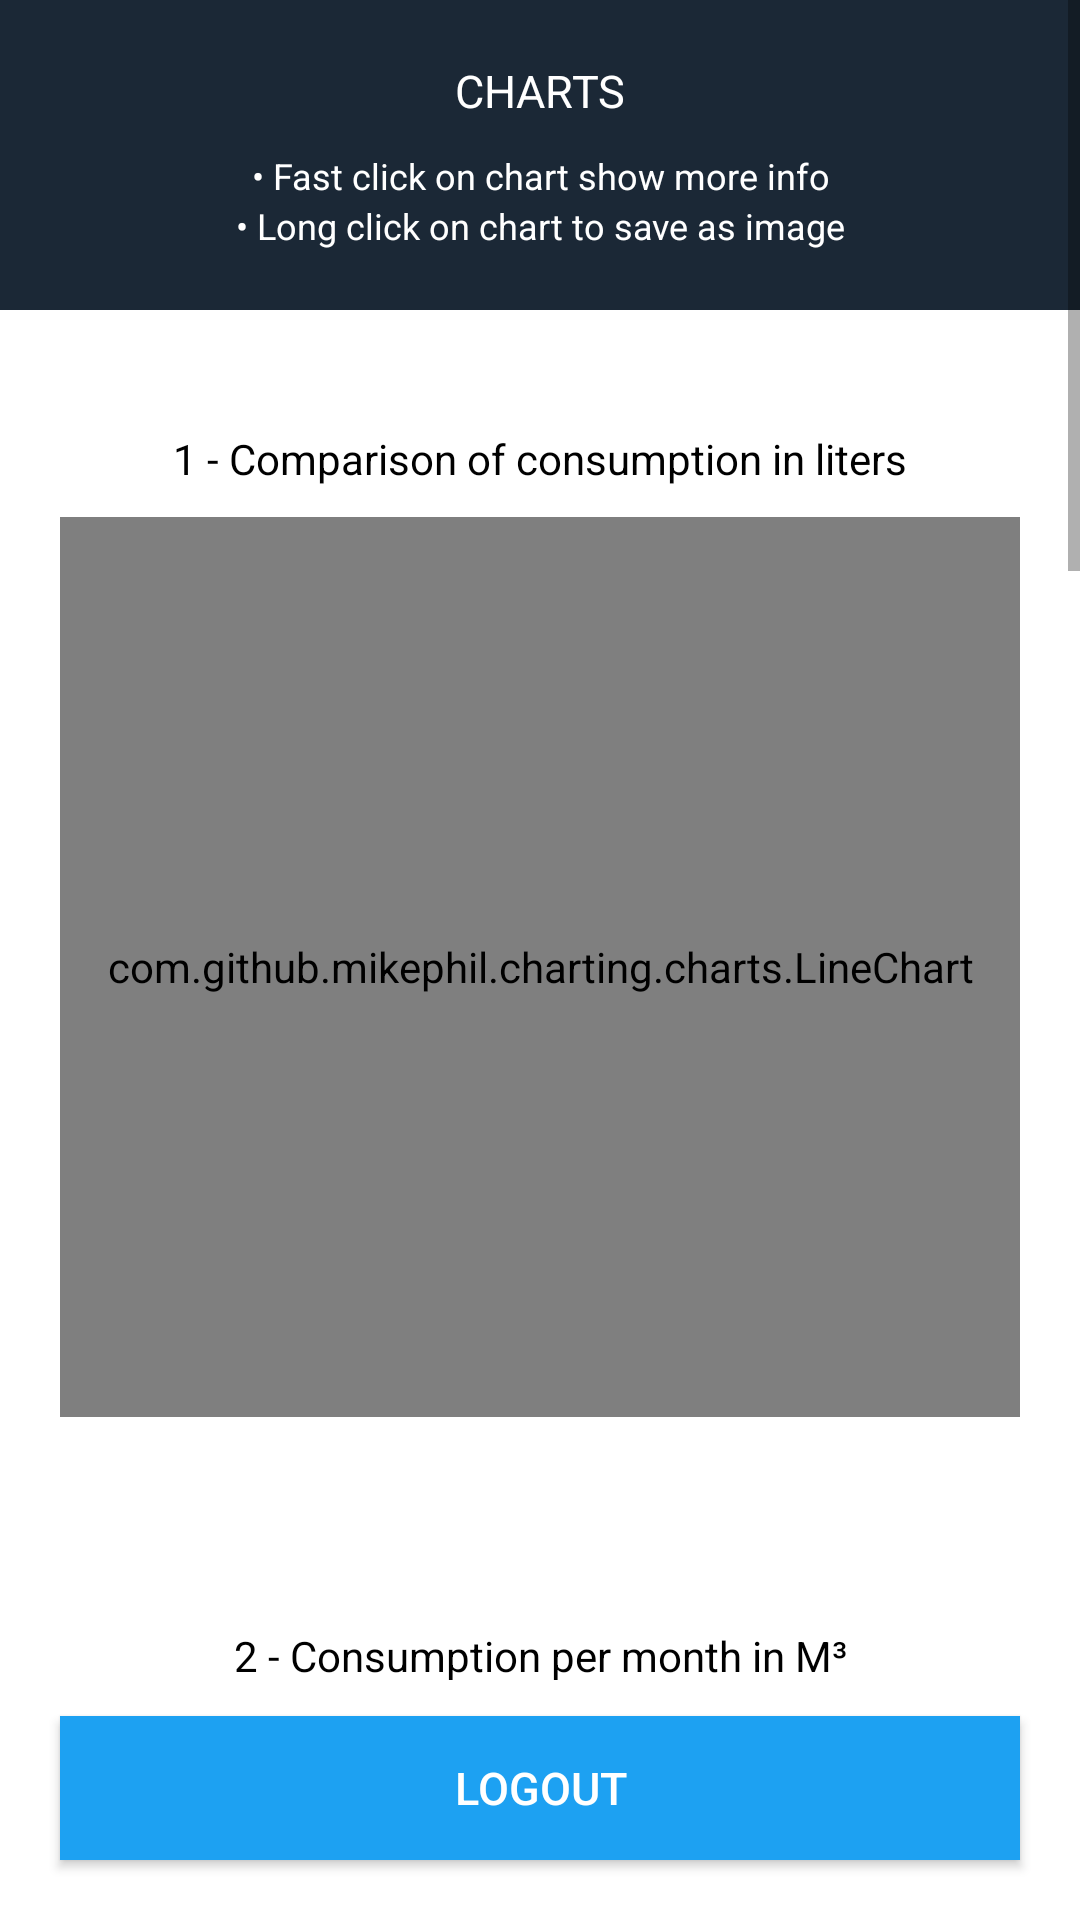

The Android layout XML behind this screen, and the referenced resources:
<!-- AndroidManifest.xml: application theme AppTheme -->
<!-- res/layout/activity_chart.xml -->
<?xml version="1.0" encoding="utf-8"?>
<RelativeLayout xmlns:android="http://schemas.android.com/apk/res/android"
    xmlns:tools="http://schemas.android.com/tools"
    android:layout_width="fill_parent"
    android:layout_height="fill_parent"
    android:background="@color/bg_main"
    tools:context=".activity.ChartActivity">

    <ScrollView
        android:layout_width="match_parent"
        android:layout_height="match_parent"
        android:layout_marginBottom="80dp">

        <RelativeLayout
            android:layout_width="fill_parent"
            android:layout_height="wrap_content"
            android:orientation="vertical">

            <LinearLayout
                android:id="@+id/linearLayout"
                android:layout_width="fill_parent"
                android:layout_height="wrap_content"
                android:background="#1b2836"
                android:orientation="vertical"
                android:padding="20dp">

                <TextView
                    android:layout_width="fill_parent"
                    android:layout_height="wrap_content"
                    android:gravity="center"
                    android:text="@string/charts"
                    android:textAllCaps="true"
                    android:textColor="@color/white"
                    android:textSize="15sp" />

                <TextView
                    android:layout_width="match_parent"
                    android:layout_height="match_parent"
                    android:layout_marginBottom="10dp"
                    android:layout_marginTop="10dp"
                    android:gravity="center"
                    android:text="@string/img_txt_01"
                    android:textColor="#FFF"
                    android:textSize="12sp" />

                <TextView
                    android:layout_width="match_parent"
                    android:layout_height="match_parent"
                    android:layout_marginTop="-10dp"
                    android:gravity="center"
                    android:text="@string/img_txt_02"
                    android:textColor="#FFF"
                    android:textSize="12sp" />

            </LinearLayout>


            <LinearLayout
                android:layout_width="fill_parent"
                android:layout_height="wrap_content"
                android:layout_below="@id/linearLayout"
                android:gravity="center"
                android:orientation="vertical"
                android:padding="20dp">

                <TextView
                    android:layout_width="match_parent"
                    android:layout_height="match_parent"
                    android:layout_marginTop="20dp"
                    android:gravity="center"
                    android:text="@string/chart_01_line_desc"
                    android:textColor="@android:color/black" />

                <com.github.mikephil.charting.charts.LineChart
                    android:id="@+id/LineChart"
                    android:layout_width="match_parent"
                    android:layout_height="300dp"
                    android:layout_marginTop="10dp" />

                <TextView
                    android:layout_width="match_parent"
                    android:layout_height="match_parent"
                    android:layout_marginTop="70dp"
                    android:gravity="center"
                    android:text="@string/chart_02_bar_desc"
                    android:textColor="@android:color/black" />

                <com.github.mikephil.charting.charts.BarChart
                    android:id="@+id/BarChart"
                    android:layout_width="match_parent"
                    android:layout_height="300dp"
                    android:layout_marginTop="10dp" />

                <TextView
                    android:layout_width="match_parent"
                    android:layout_height="match_parent"
                    android:layout_marginTop="70dp"
                    android:gravity="center"
                    android:text="@string/chart_03_pie_desc"
                    android:textColor="@android:color/black" />

                <com.github.mikephil.charting.charts.PieChart
                    android:id="@+id/PieChart"
                    android:layout_width="match_parent"
                    android:layout_height="300dp"
                    android:layout_marginTop="0dp" />

                <TextView
                    android:layout_width="match_parent"
                    android:layout_height="match_parent"
                    android:layout_marginTop="0dp"
                    android:gravity="center"
                    android:text="@string/chart_03_pie_txt_bottom"
                    android:textColor="@android:color/black" />

                <TextView
                    android:layout_width="match_parent"
                    android:layout_height="match_parent"
                    android:layout_marginTop="70dp"
                    android:gravity="center"
                    android:text="@string/chart_04_neg_pos_desc"
                    android:textColor="@android:color/black" />

                <com.github.mikephil.charting.charts.BarChart
                    android:id="@+id/NegativePositive"
                    android:layout_width="465dp"
                    android:layout_height="250dp"
                    android:layout_marginTop="10dp" />

            </LinearLayout>

        </RelativeLayout>

    </ScrollView>

    <Button
        android:id="@+id/btnLogout"
        android:layout_width="fill_parent"
        android:layout_height="wrap_content"
        android:layout_alignParentBottom="true"
        android:layout_margin="20dp"
        android:background="@color/btn_logout_bg"
        android:text="@string/btn_logout"
        android:textColor="@color/white"
        android:textSize="15sp" />

</RelativeLayout>
<!-- resources referenced by this layout -->
<resources>
  <color name="bg_main">#ffffff</color>
  <color name="btn_logout_bg">#1da1f2</color>
  <color name="white">#ffffff</color>
  <string name="btn_logout">LOGOUT</string>
  <string name="chart_01_line_desc">1 - Comparison of consumption in liters</string>
  <string name="chart_02_bar_desc">2 - Consumption per month in M³</string>
  <string name="chart_03_pie_desc">3 - Consumption per month in annual %</string>
  <string name="chart_03_pie_txt_bottom">Click on the chart to shows in M³</string>
  <string name="chart_04_neg_pos_desc">4 - Difference per month for the last two years in M³</string>
  <string name="charts">Charts</string>
  <string name="img_txt_01">• Fast click on chart show more info</string>
  <string name="img_txt_02">• Long click on chart to save as image</string>
  <style name="AppTheme" parent="Theme.AppCompat.Light.DarkActionBar">
          
          <item name="colorPrimary">@color/colorPrimary</item>
          <item name="colorPrimaryDark">@color/colorPrimaryDark</item>
          <item name="colorAccent">@color/colorAccent</item>
  
          // To remove action bar and title
          <item name="windowActionBar">false</item>
          <item name="windowNoTitle">true</item>
      </style>
  <color name="colorPrimary">#3F51B5</color>
  <color name="colorPrimaryDark">#116191</color>
  <color name="colorAccent">#1da1f2</color>
</resources>
